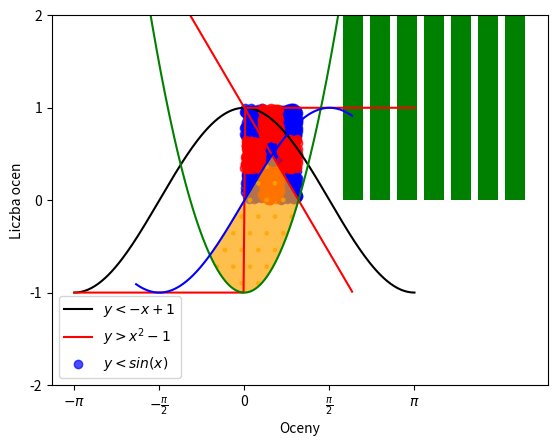
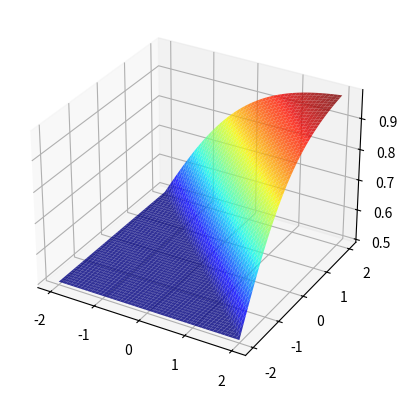
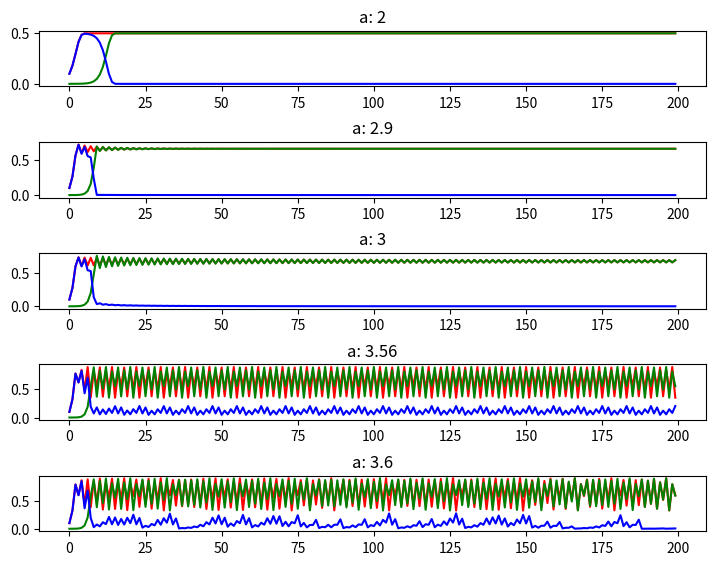

The script that saved these images, in order:
import numpy as np
import matplotlib.pyplot as plt
from matplotlib.ticker import MaxNLocator


def exercise_1():
    print("Started ---------Exercise 1---------")
    x = np.linspace(-np.pi, np.pi, 200)
    f1 = np.cos(x)
    f2 = np.sign(x)
    plt.plot(x, f1, 'k')
    plt.plot(x, f2, 'r')
    plt.legend(['f(x) = cos(x)', 'g(x) = sign(x)'])
    plt.xticks(
        (-np.pi, -np.pi / 2, 0, np.pi / 2, np.pi),
        ("$-\pi$", "$-\\frac{\pi}{2}$", 0, "$\\frac{\pi}{2}$", "$\pi$")
    )
    plt.yticks((-1, 0, 1))
    plt.show()


def exercise_2():
    print("Started ---------Exercise 2---------")
    b_dots, r_dots = [], []
    coords = np.random.rand(1024, 2) * 1.0

    for i in range(len(coords)):
        a, a_1 = coords[i][1] < 0.33, coords[i][0] > 0.33
        b, b_1 = coords[i][1] > 0.66, coords[i][0] < 0.66
        c, c_1 = coords[i][0] < 0.33, coords[i][1] > 0.33
        d, d_1 = coords[i][0] > 0.66, coords[i][1] < 0.66
        if (c and (a or b)) or (d and (a or b)) or ((a_1 and b_1) and (c_1 and d_1)):
            b_dots.append(coords[i])
        else:
            r_dots.append(coords[i])

    b_dots, r_dots = np.array(b_dots), np.array(r_dots)

    plt.scatter(b_dots[:, 0], b_dots[:, 1], color="b", alpha=0.7)
    plt.scatter(r_dots[:, 0], r_dots[:, 1], color="r", alpha=0.7)

    plt.show()


def exercise_3():
    print("Started ---------Exercise 3---------")
    r_v = [2, 2.5, 3, 3.5, 4, 4.5, 5]
    r = np.random.choice(r_v, size=100)

    ax = plt.gca()
    ax.yaxis.set_major_locator(MaxNLocator(integer=True))
    counts, _, _ = plt.hist(r, bins=len(r_v), rwidth=0.75, color='g', range=(1.75, 5.25))

    for i in range(len(r_v)):
        plt.annotate(
            str(int(counts[i])), xy=(r_v[i], counts[i]), xytext=(0, 3),
            textcoords='offset points', va='bottom', ha='center'
        )

    plt.xlabel('Oceny')
    plt.ylabel('Liczba ocen')
    plt.show()


def exercise_4():
    print("Started ---------Exercise 4---------")
    x = np.arange(-2, 2, 0.01)

    y1 = -x + 1
    y2 = x ** 2 - 1
    y3 = np.sin(x)

    plt.plot(x, y1, 'r',
             x, y2, 'g',
             x, y3, 'b')

    plt.fill_between(
        x, np.minimum(y1, y3), y2, where=np.minimum(y1, y3) > y2,
        hatch='.', color='orange', alpha=0.7
    )
    plt.legend(['$y < - x + 1$', '$y > x^2 - 1$', '$y < sin(x)$'])
    ax = plt.gca()
    ax.set_ylim((-2, 2))  # limits for y axes
    plt.show()


def exercise_5():
    print("Started ---------Exercise 5---------")
    fig = plt.figure()
    ax = fig.add_subplot(111, projection='3d')
    x, y = np.meshgrid(np.linspace(-2, 2, 50), np.linspace(-2, 2, 50))

    z1 = (1 / (1 + np.e ** (-x - y))) * (x + y >= 0)
    z2 = 0.5 * (x + y < 0)
    z = z1 + z2

    ax.plot_surface(x, y, z, rstride=1, cstride=1, cmap='jet', alpha=0.8)
    plt.show()


def exercise_6():
    print("Started ---------Exercise 6---------")
    k, a_val = 200, [2, 2.9, 3, 3.56, 3.6]
    p, q = np.zeros((k, 1)), np.zeros((k, 1))
    p[0], q[0] = 0.1, 0.0001

    fig, ax = plt.subplots(5, 1)
    fig.set_size_inches(8.6, 6.5)
    for item, axes in enumerate(ax):
        a = a_val[item]
        axes.set_title(f"a: {a}")
        for i in range(1, k):
            p[i] = a * p[i - 1] * (1 - p[i - 1])
            q[i] = a * q[i - 1] * (1 - q[i - 1])
        axes.plot(np.arange(k), p, 'r')
        axes.plot(np.arange(k), q, 'g')
        axes.plot(np.arange(k), np.abs(p - q), 'b')
    plt.subplots_adjust(hspace=1.0)
    plt.show()


if __name__ == "__main__":
    exercise_1()
    exercise_2()
    exercise_3()
    exercise_4()
    exercise_5()
    exercise_6()
